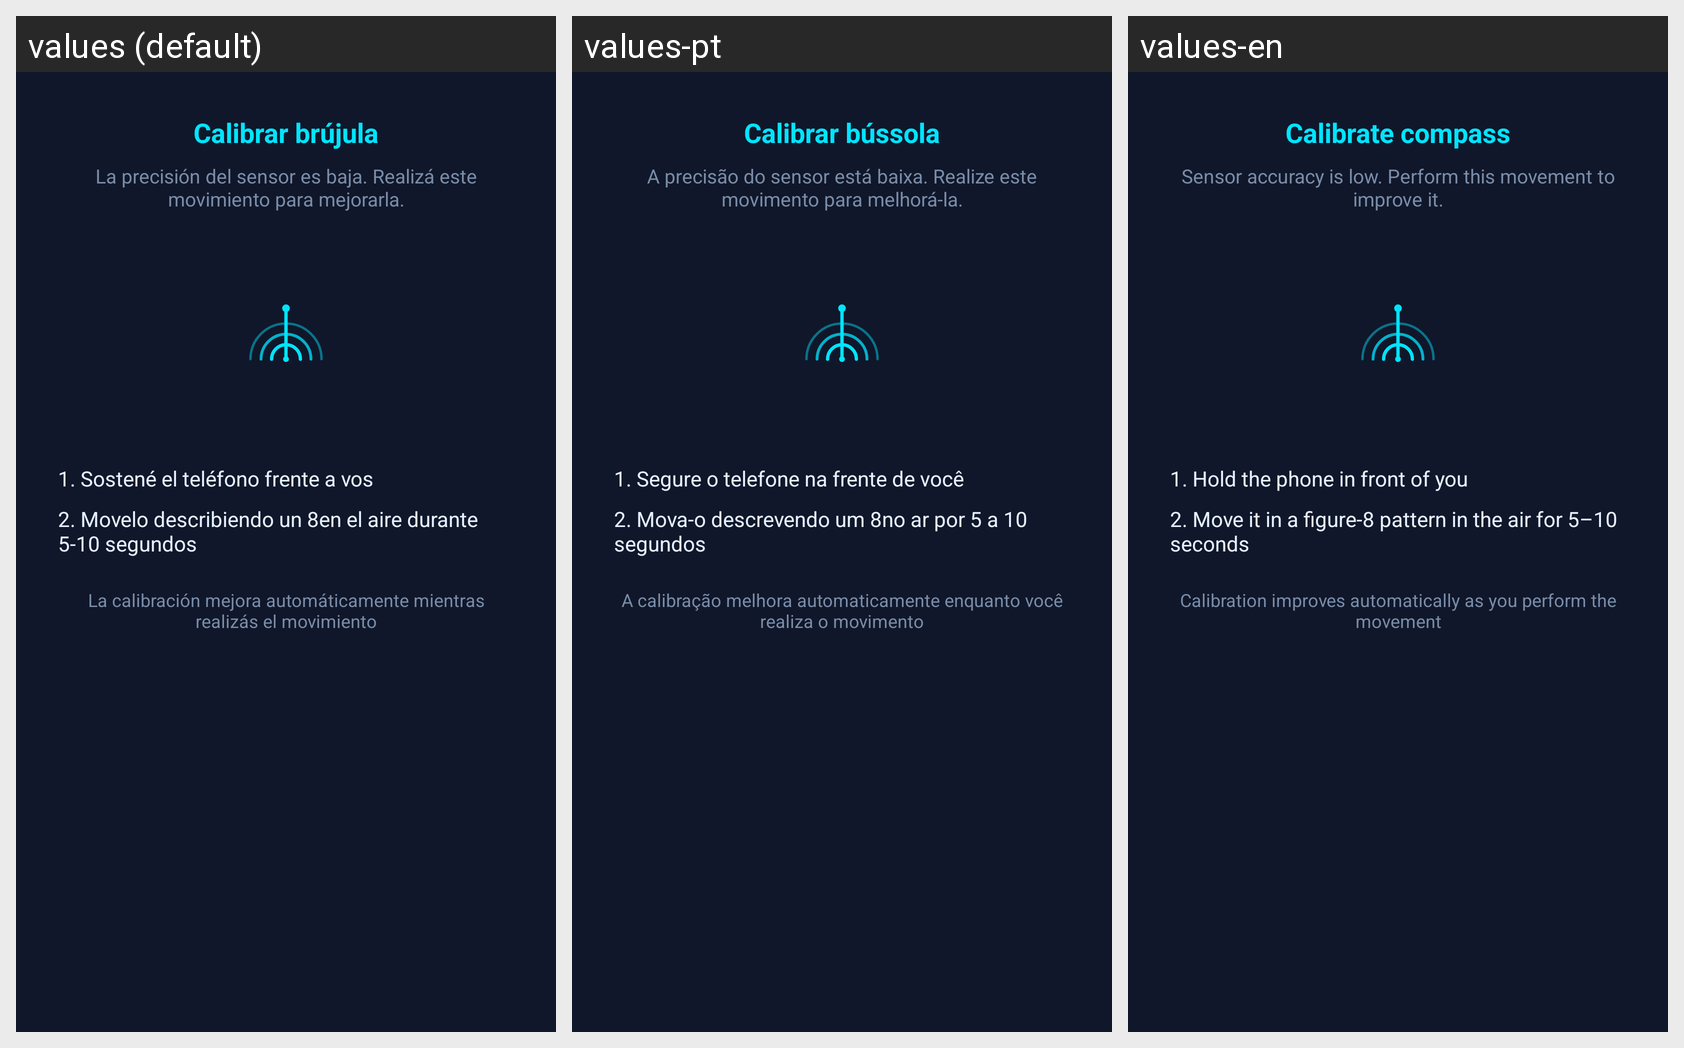

For this localized Android screen grid, give each drawn string resource with its value in every locale shown.
Android screen res/layout/dialog_calibration.xml rendered under 3 locales, left to right: values (default), values-pt, values-en. Device: Nexus 5 (rendered at 1080×1920; each locale shown at half size, 540×960, under a caption strip naming it); theme Theme.SynapseAR.
Strings drawn on this screen, with the default value and each locale's value (text and hints the layout hard-codes, and strings that could not be matched under every locale, appear in the picture but are not listed):

calibration_title
  values: Calibrar brújula
  values-pt: Calibrar bússola
  values-en: Calibrate compass

calibration_subtitle
  values: La precisión del sensor es baja. Realizá este movimiento para mejorarla.
  values-pt: A precisão do sensor está baixa. Realize este movimento para melhorá-la.
  values-en: Sensor accuracy is low. Perform this movement to improve it.

calibration_step1
  values: 1. Sostené el teléfono frente a vos
  values-pt: 1. Segure o telefone na frente de você
  values-en: 1. Hold the phone in front of you

calibration_step2
  values: 2. Movelo describiendo un 8en el aire durante 5-10 segundos
  values-pt: 2. Mova-o descrevendo um 8no ar por 5 a 10 segundos
  values-en: 2. Move it in a figure-8 pattern in the air for 5–10 seconds

calibration_step3
  values: La calibración mejora automáticamente mientras realizás el movimiento
  values-pt: A calibração melhora automaticamente enquanto você realiza o movimento
  values-en: Calibration improves automatically as you perform the movement
